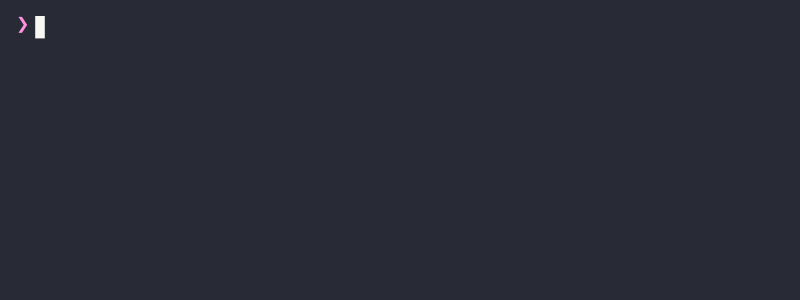
t = 0.00 s
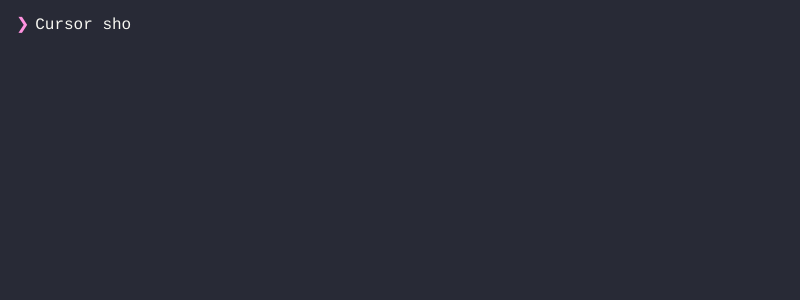
t = 0.70 s
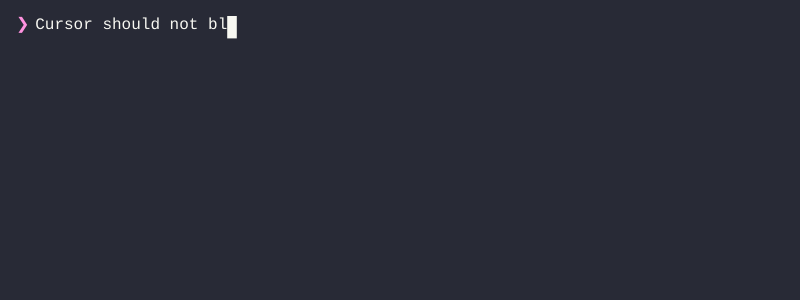
t = 1.40 s
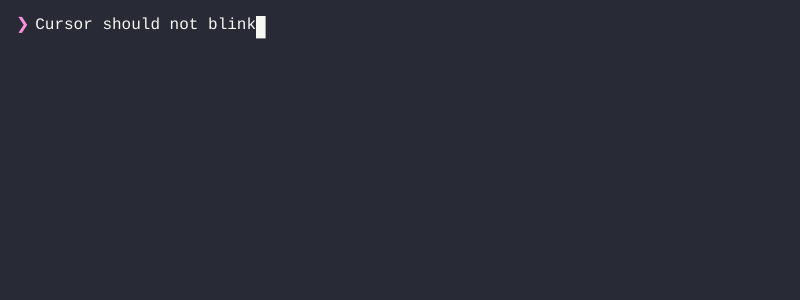
t = 2.11 s
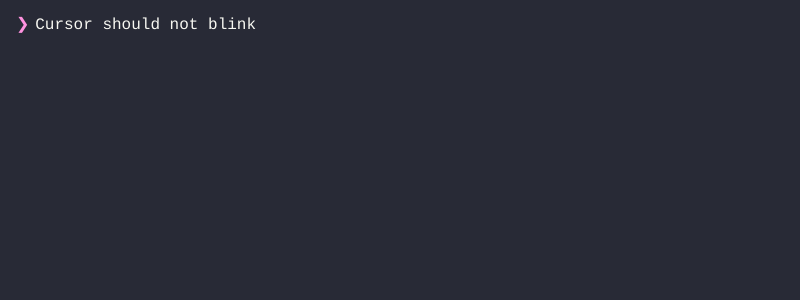
t = 2.81 s
t = 3.51 s: frame unchanged from t = 2.81 s, image omitted

The animated SVG that drew these frames (rendered in a browser with its animation timeline set to each time). Animation: 27 CSS @keyframes rules; one cycle of 4.21 s, repeats indefinitely.

<svg width="800" height="300" xmlns="http://www.w3.org/2000/svg">
  <style>
    /* Base styles from first frame */
    
.text {
  font-family: 'SF Mono', 'Monaco', 'Menlo', 'Consolas', monospace;
  font-size: 16px;
  dominant-baseline: text-before-edge;
  text-rendering: geometricPrecision;
  white-space: pre;
}
.bold { font-weight: bold; }
.italic { font-style: italic; }
.uline { text-decoration: underline; }
.strike { text-decoration: line-through; }
.dim { opacity: 0.5; }
.fg { fill: #f8f8f2; }
.f0 { fill: #21222c; }
.f1 { fill: #ff5555; }
.f2 { fill: #50fa7b; }
.f3 { fill: #f1fa8c; }
.f4 { fill: #bd93f9; }
.f5 { fill: #ff79c6; }
.f6 { fill: #8be9fd; }
.f7 { fill: #f8f8f2; }
.f8 { fill: #6272a4; }
.f9 { fill: #ff6e6e; }
.f10 { fill: #69ff94; }
.f11 { fill: #ffffa5; }
.f12 { fill: #d6acff; }
.f13 { fill: #ff92df; }
.f14 { fill: #a4ffff; }
.f15 { fill: #ffffff; }
.bg { fill: #282a36; }
.b0 { fill: #21222c; }
.b1 { fill: #ff5555; }
.b2 { fill: #50fa7b; }
.b3 { fill: #f1fa8c; }
.b4 { fill: #bd93f9; }
.b5 { fill: #ff79c6; }
.b6 { fill: #8be9fd; }
.b7 { fill: #f8f8f2; }
.b8 { fill: #6272a4; }
.b9 { fill: #ff6e6e; }
.b10 { fill: #69ff94; }
.b11 { fill: #ffffa5; }
.b12 { fill: #d6acff; }
.b13 { fill: #ff92df; }
.b14 { fill: #a4ffff; }
.b15 { fill: #ffffff; }
.cursor { animation: blink 1s step-end infinite; }
.cursor-active { opacity: 1; }
@keyframes blink {
  0%, 50% { opacity: 1; }
  50.01%, 100% { opacity: 0; }
}


    /* Animation keyframes */
    
    @keyframes frame-0-anim {
      0%, 1.6485% { opacity: 1; }
      1.6486%, 100% { opacity: 0; }
    }
    @keyframes frame-1-anim {
      0%, 1.6484% { opacity: 0; }
      1.6485%, 3.2659% { opacity: 1; }
      3.2660%, 100% { opacity: 0; }
    }
    @keyframes frame-2-anim {
      0%, 3.2658% { opacity: 0; }
      3.2659%, 4.8834% { opacity: 1; }
      4.8835%, 100% { opacity: 0; }
    }
    @keyframes frame-3-anim {
      0%, 4.8833% { opacity: 0; }
      4.8834%, 6.5008% { opacity: 1; }
      6.5009%, 100% { opacity: 0; }
    }
    @keyframes frame-4-anim {
      0%, 6.5007% { opacity: 0; }
      6.5008%, 8.1804% { opacity: 1; }
      8.1805%, 100% { opacity: 0; }
    }
    @keyframes frame-5-anim {
      0%, 8.1803% { opacity: 0; }
      8.1804%, 9.8289% { opacity: 1; }
      9.8290%, 100% { opacity: 0; }
    }
    @keyframes frame-6-anim {
      0%, 9.8288% { opacity: 0; }
      9.8289%, 11.4152% { opacity: 1; }
      11.4153%, 100% { opacity: 0; }
    }
    @keyframes frame-7-anim {
      0%, 11.4151% { opacity: 0; }
      11.4152%, 13.0949% { opacity: 1; }
      13.0950%, 100% { opacity: 0; }
    }
    @keyframes frame-8-anim {
      0%, 13.0948% { opacity: 0; }
      13.0949%, 14.7123% { opacity: 1; }
      14.7124%, 100% { opacity: 0; }
    }
    @keyframes frame-9-anim {
      0%, 14.7122% { opacity: 0; }
      14.7123%, 16.3919% { opacity: 1; }
      16.3920%, 100% { opacity: 0; }
    }
    @keyframes frame-10-anim {
      0%, 16.3918% { opacity: 0; }
      16.3919%, 18.0093% { opacity: 1; }
      18.0094%, 100% { opacity: 0; }
    }
    @keyframes frame-11-anim {
      0%, 18.0092% { opacity: 0; }
      18.0093%, 19.6267% { opacity: 1; }
      19.6268%, 100% { opacity: 0; }
    }
    @keyframes frame-12-anim {
      0%, 19.6266% { opacity: 0; }
      19.6267%, 21.2753% { opacity: 1; }
      21.2754%, 100% { opacity: 0; }
    }
    @keyframes frame-13-anim {
      0%, 21.2752% { opacity: 0; }
      21.2753%, 22.8927% { opacity: 1; }
      22.8928%, 100% { opacity: 0; }
    }
    @keyframes frame-14-anim {
      0%, 22.8926% { opacity: 0; }
      22.8927%, 24.5412% { opacity: 1; }
      24.5413%, 100% { opacity: 0; }
    }
    @keyframes frame-15-anim {
      0%, 24.5411% { opacity: 0; }
      24.5412%, 26.1586% { opacity: 1; }
      26.1587%, 100% { opacity: 0; }
    }
    @keyframes frame-16-anim {
      0%, 26.1585% { opacity: 0; }
      26.1586%, 27.7760% { opacity: 1; }
      27.7761%, 100% { opacity: 0; }
    }
    @keyframes frame-17-anim {
      0%, 27.7759% { opacity: 0; }
      27.7760%, 29.4246% { opacity: 1; }
      29.4247%, 100% { opacity: 0; }
    }
    @keyframes frame-18-anim {
      0%, 29.4245% { opacity: 0; }
      29.4246%, 31.0731% { opacity: 1; }
      31.0732%, 100% { opacity: 0; }
    }
    @keyframes frame-19-anim {
      0%, 31.0730% { opacity: 0; }
      31.0731%, 32.6905% { opacity: 1; }
      32.6906%, 100% { opacity: 0; }
    }
    @keyframes frame-20-anim {
      0%, 32.6904% { opacity: 0; }
      32.6905%, 34.3390% { opacity: 1; }
      34.3391%, 100% { opacity: 0; }
    }
    @keyframes frame-21-anim {
      0%, 34.3389% { opacity: 0; }
      34.3390%, 36.0187% { opacity: 1; }
      36.0188%, 100% { opacity: 0; }
    }
    @keyframes frame-22-anim {
      0%, 36.0186% { opacity: 0; }
      36.0187%, 37.6361% { opacity: 1; }
      37.6362%, 100% { opacity: 0; }
    }
    @keyframes frame-23-anim {
      0%, 37.6360% { opacity: 0; }
      37.6361%, 99.9378% { opacity: 1; }
      99.9379%, 100% { opacity: 0; }
    }
    @keyframes frame-24-anim {
      0%, 99.9377% { opacity: 0; }
      99.9378%, 100.0000% { opacity: 1; }
      100.0001%, 100% { opacity: 0; }
    }
    @keyframes frame-25-anim {
      0%, 99.9999% { opacity: 0; }
      100.0000%, 100.0000% { opacity: 1; }
      100.0001%, 100% { opacity: 0; }
    }

    .frame {
      animation-duration: 4.21s;
      animation-timing-function: step-end;
      animation-iteration-count: infinite;
      animation-fill-mode: forwards;
    }

    
    .frame-0 {
      animation-name: frame-0-anim;
    }
    .frame-1 {
      animation-name: frame-1-anim;
    }
    .frame-2 {
      animation-name: frame-2-anim;
    }
    .frame-3 {
      animation-name: frame-3-anim;
    }
    .frame-4 {
      animation-name: frame-4-anim;
    }
    .frame-5 {
      animation-name: frame-5-anim;
    }
    .frame-6 {
      animation-name: frame-6-anim;
    }
    .frame-7 {
      animation-name: frame-7-anim;
    }
    .frame-8 {
      animation-name: frame-8-anim;
    }
    .frame-9 {
      animation-name: frame-9-anim;
    }
    .frame-10 {
      animation-name: frame-10-anim;
    }
    .frame-11 {
      animation-name: frame-11-anim;
    }
    .frame-12 {
      animation-name: frame-12-anim;
    }
    .frame-13 {
      animation-name: frame-13-anim;
    }
    .frame-14 {
      animation-name: frame-14-anim;
    }
    .frame-15 {
      animation-name: frame-15-anim;
    }
    .frame-16 {
      animation-name: frame-16-anim;
    }
    .frame-17 {
      animation-name: frame-17-anim;
    }
    .frame-18 {
      animation-name: frame-18-anim;
    }
    .frame-19 {
      animation-name: frame-19-anim;
    }
    .frame-20 {
      animation-name: frame-20-anim;
    }
    .frame-21 {
      animation-name: frame-21-anim;
    }
    .frame-22 {
      animation-name: frame-22-anim;
    }
    .frame-23 {
      animation-name: frame-23-anim;
    }
    .frame-24 {
      animation-name: frame-24-anim;
    }
    .frame-25 {
      animation-name: frame-25-anim;
    }
  </style>

  <defs>
    
    <g id="frame-0">
      

<rect class="window-bg" x="0" y="0" width="800" height="300" fill="#282a36" rx="0" ry="0"/>
<g class="text-layer">
<text class="text f13" x="16" y="16">❯</text>
</g>
<g class="cursor-layer">
<rect class="cursor" x="35.2" y="16" width="9.6" height="22.4" fill="#f8f8f2"/>
</g>

    </g>
    <g id="frame-1">
      

<rect class="window-bg" x="0" y="0" width="800" height="300" fill="#282a36" rx="0" ry="0"/>
<g class="text-layer">
<text class="text f13" x="16" y="16">❯</text>
<text class="text fg" x="25.6" y="16"> C                                                                             </text>
</g>
<g class="cursor-layer">
<rect class="cursor" x="44.8" y="16" width="9.6" height="22.4" fill="#f8f8f2"/>
</g>

    </g>
    <g id="frame-2">
      

<rect class="window-bg" x="0" y="0" width="800" height="300" fill="#282a36" rx="0" ry="0"/>
<g class="text-layer">
<text class="text f13" x="16" y="16">❯</text>
<text class="text fg" x="25.6" y="16"> Cu                                                                            </text>
</g>
<g class="cursor-layer">
<rect class="cursor" x="54.4" y="16" width="9.6" height="22.4" fill="#f8f8f2"/>
</g>

    </g>
    <g id="frame-3">
      

<rect class="window-bg" x="0" y="0" width="800" height="300" fill="#282a36" rx="0" ry="0"/>
<g class="text-layer">
<text class="text f13" x="16" y="16">❯</text>
<text class="text fg" x="25.6" y="16"> Cur                                                                           </text>
</g>
<g class="cursor-layer">
<rect class="cursor" x="64" y="16" width="9.6" height="22.4" fill="#f8f8f2"/>
</g>

    </g>
    <g id="frame-4">
      

<rect class="window-bg" x="0" y="0" width="800" height="300" fill="#282a36" rx="0" ry="0"/>
<g class="text-layer">
<text class="text f13" x="16" y="16">❯</text>
<text class="text fg" x="25.6" y="16"> Curs                                                                          </text>
</g>
<g class="cursor-layer">
<rect class="cursor" x="73.6" y="16" width="9.6" height="22.4" fill="#f8f8f2"/>
</g>

    </g>
    <g id="frame-5">
      

<rect class="window-bg" x="0" y="0" width="800" height="300" fill="#282a36" rx="0" ry="0"/>
<g class="text-layer">
<text class="text f13" x="16" y="16">❯</text>
<text class="text fg" x="25.6" y="16"> Curso                                                                         </text>
</g>
<g class="cursor-layer">
<rect class="cursor" x="83.2" y="16" width="9.6" height="22.4" fill="#f8f8f2"/>
</g>

    </g>
    <g id="frame-6">
      

<rect class="window-bg" x="0" y="0" width="800" height="300" fill="#282a36" rx="0" ry="0"/>
<g class="text-layer">
<text class="text f13" x="16" y="16">❯</text>
<text class="text fg" x="25.6" y="16"> Cursor                                                                        </text>
</g>
<g class="cursor-layer">
<rect class="cursor" x="92.8" y="16" width="9.6" height="22.4" fill="#f8f8f2"/>
</g>

    </g>
    <g id="frame-7">
      

<rect class="window-bg" x="0" y="0" width="800" height="300" fill="#282a36" rx="0" ry="0"/>
<g class="text-layer">
<text class="text f13" x="16" y="16">❯</text>
<text class="text fg" x="25.6" y="16"> Cursor                                                                        </text>
</g>
<g class="cursor-layer">
<rect class="cursor" x="102.39999999999999" y="16" width="9.6" height="22.4" fill="#f8f8f2"/>
</g>

    </g>
    <g id="frame-8">
      

<rect class="window-bg" x="0" y="0" width="800" height="300" fill="#282a36" rx="0" ry="0"/>
<g class="text-layer">
<text class="text f13" x="16" y="16">❯</text>
<text class="text fg" x="25.6" y="16"> Cursor s                                                                      </text>
</g>
<g class="cursor-layer">
<rect class="cursor" x="112" y="16" width="9.6" height="22.4" fill="#f8f8f2"/>
</g>

    </g>
    <g id="frame-9">
      

<rect class="window-bg" x="0" y="0" width="800" height="300" fill="#282a36" rx="0" ry="0"/>
<g class="text-layer">
<text class="text f13" x="16" y="16">❯</text>
<text class="text fg" x="25.6" y="16"> Cursor sh                                                                     </text>
</g>
<g class="cursor-layer">
<rect class="cursor" x="121.6" y="16" width="9.6" height="22.4" fill="#f8f8f2"/>
</g>

    </g>
    <g id="frame-10">
      

<rect class="window-bg" x="0" y="0" width="800" height="300" fill="#282a36" rx="0" ry="0"/>
<g class="text-layer">
<text class="text f13" x="16" y="16">❯</text>
<text class="text fg" x="25.6" y="16"> Cursor sho                                                                    </text>
</g>
<g class="cursor-layer">
<rect class="cursor" x="131.2" y="16" width="9.6" height="22.4" fill="#f8f8f2"/>
</g>

    </g>
    <g id="frame-11">
      

<rect class="window-bg" x="0" y="0" width="800" height="300" fill="#282a36" rx="0" ry="0"/>
<g class="text-layer">
<text class="text f13" x="16" y="16">❯</text>
<text class="text fg" x="25.6" y="16"> Cursor shou                                                                   </text>
</g>
<g class="cursor-layer">
<rect class="cursor" x="140.8" y="16" width="9.6" height="22.4" fill="#f8f8f2"/>
</g>

    </g>
    <g id="frame-12">
      

<rect class="window-bg" x="0" y="0" width="800" height="300" fill="#282a36" rx="0" ry="0"/>
<g class="text-layer">
<text class="text f13" x="16" y="16">❯</text>
<text class="text fg" x="25.6" y="16"> Cursor shoul                                                                  </text>
</g>
<g class="cursor-layer">
<rect class="cursor" x="150.4" y="16" width="9.6" height="22.4" fill="#f8f8f2"/>
</g>

    </g>
    <g id="frame-13">
      

<rect class="window-bg" x="0" y="0" width="800" height="300" fill="#282a36" rx="0" ry="0"/>
<g class="text-layer">
<text class="text f13" x="16" y="16">❯</text>
<text class="text fg" x="25.6" y="16"> Cursor should                                                                 </text>
</g>
<g class="cursor-layer">
<rect class="cursor" x="160" y="16" width="9.6" height="22.4" fill="#f8f8f2"/>
</g>

    </g>
    <g id="frame-14">
      

<rect class="window-bg" x="0" y="0" width="800" height="300" fill="#282a36" rx="0" ry="0"/>
<g class="text-layer">
<text class="text f13" x="16" y="16">❯</text>
<text class="text fg" x="25.6" y="16"> Cursor should                                                                 </text>
</g>
<g class="cursor-layer">
<rect class="cursor" x="169.6" y="16" width="9.6" height="22.4" fill="#f8f8f2"/>
</g>

    </g>
    <g id="frame-15">
      

<rect class="window-bg" x="0" y="0" width="800" height="300" fill="#282a36" rx="0" ry="0"/>
<g class="text-layer">
<text class="text f13" x="16" y="16">❯</text>
<text class="text fg" x="25.6" y="16"> Cursor should n                                                               </text>
</g>
<g class="cursor-layer">
<rect class="cursor" x="179.2" y="16" width="9.6" height="22.4" fill="#f8f8f2"/>
</g>

    </g>
    <g id="frame-16">
      

<rect class="window-bg" x="0" y="0" width="800" height="300" fill="#282a36" rx="0" ry="0"/>
<g class="text-layer">
<text class="text f13" x="16" y="16">❯</text>
<text class="text fg" x="25.6" y="16"> Cursor should no                                                              </text>
</g>
<g class="cursor-layer">
<rect class="cursor" x="188.79999999999998" y="16" width="9.6" height="22.4" fill="#f8f8f2"/>
</g>

    </g>
    <g id="frame-17">
      

<rect class="window-bg" x="0" y="0" width="800" height="300" fill="#282a36" rx="0" ry="0"/>
<g class="text-layer">
<text class="text f13" x="16" y="16">❯</text>
<text class="text fg" x="25.6" y="16"> Cursor should not                                                             </text>
</g>
<g class="cursor-layer">
<rect class="cursor" x="198.4" y="16" width="9.6" height="22.4" fill="#f8f8f2"/>
</g>

    </g>
    <g id="frame-18">
      

<rect class="window-bg" x="0" y="0" width="800" height="300" fill="#282a36" rx="0" ry="0"/>
<g class="text-layer">
<text class="text f13" x="16" y="16">❯</text>
<text class="text fg" x="25.6" y="16"> Cursor should not                                                             </text>
</g>
<g class="cursor-layer">
<rect class="cursor" x="208" y="16" width="9.6" height="22.4" fill="#f8f8f2"/>
</g>

    </g>
    <g id="frame-19">
      

<rect class="window-bg" x="0" y="0" width="800" height="300" fill="#282a36" rx="0" ry="0"/>
<g class="text-layer">
<text class="text f13" x="16" y="16">❯</text>
<text class="text fg" x="25.6" y="16"> Cursor should not b                                                           </text>
</g>
<g class="cursor-layer">
<rect class="cursor" x="217.6" y="16" width="9.6" height="22.4" fill="#f8f8f2"/>
</g>

    </g>
    <g id="frame-20">
      

<rect class="window-bg" x="0" y="0" width="800" height="300" fill="#282a36" rx="0" ry="0"/>
<g class="text-layer">
<text class="text f13" x="16" y="16">❯</text>
<text class="text fg" x="25.6" y="16"> Cursor should not bl                                                          </text>
</g>
<g class="cursor-layer">
<rect class="cursor" x="227.2" y="16" width="9.6" height="22.4" fill="#f8f8f2"/>
</g>

    </g>
    <g id="frame-21">
      

<rect class="window-bg" x="0" y="0" width="800" height="300" fill="#282a36" rx="0" ry="0"/>
<g class="text-layer">
<text class="text f13" x="16" y="16">❯</text>
<text class="text fg" x="25.6" y="16"> Cursor should not bli                                                         </text>
</g>
<g class="cursor-layer">
<rect class="cursor" x="236.79999999999998" y="16" width="9.6" height="22.4" fill="#f8f8f2"/>
</g>

    </g>
    <g id="frame-22">
      

<rect class="window-bg" x="0" y="0" width="800" height="300" fill="#282a36" rx="0" ry="0"/>
<g class="text-layer">
<text class="text f13" x="16" y="16">❯</text>
<text class="text fg" x="25.6" y="16"> Cursor should not blin                                                        </text>
</g>
<g class="cursor-layer">
<rect class="cursor" x="246.39999999999998" y="16" width="9.6" height="22.4" fill="#f8f8f2"/>
</g>

    </g>
    <g id="frame-23">
      

<rect class="window-bg" x="0" y="0" width="800" height="300" fill="#282a36" rx="0" ry="0"/>
<g class="text-layer">
<text class="text f13" x="16" y="16">❯</text>
<text class="text fg" x="25.6" y="16"> Cursor should not blink                                                       </text>
</g>
<g class="cursor-layer">
<rect class="cursor" x="256" y="16" width="9.6" height="22.4" fill="#f8f8f2"/>
</g>

    </g>
    <g id="frame-24">
      

<rect class="window-bg" x="0" y="0" width="800" height="300" fill="#282a36" rx="0" ry="0"/>
<g class="text-layer">
<text class="text f13" x="16" y="16">❯</text>
<text class="text fg" x="25.6" y="16"> Cursor should not blink                                                       </text>
</g>
<g class="cursor-layer">
<rect class="cursor" x="256" y="16" width="9.6" height="22.4" fill="#f8f8f2"/>
</g>

    </g>
    <g id="frame-25">
      

<rect class="window-bg" x="0" y="0" width="800" height="300" fill="#282a36" rx="0" ry="0"/>
<g class="text-layer">
<text class="text f13" x="16" y="16">❯</text>
<text class="text fg" x="25.6" y="16"> Cursor should not blink                                                       </text>
</g>
<g class="cursor-layer">
<rect class="cursor" x="256" y="16" width="9.6" height="22.4" fill="#f8f8f2"/>
</g>

    </g>
  </defs>

  
  <use href="#frame-0" class="frame frame-0" />
  <use href="#frame-1" class="frame frame-1" />
  <use href="#frame-2" class="frame frame-2" />
  <use href="#frame-3" class="frame frame-3" />
  <use href="#frame-4" class="frame frame-4" />
  <use href="#frame-5" class="frame frame-5" />
  <use href="#frame-6" class="frame frame-6" />
  <use href="#frame-7" class="frame frame-7" />
  <use href="#frame-8" class="frame frame-8" />
  <use href="#frame-9" class="frame frame-9" />
  <use href="#frame-10" class="frame frame-10" />
  <use href="#frame-11" class="frame frame-11" />
  <use href="#frame-12" class="frame frame-12" />
  <use href="#frame-13" class="frame frame-13" />
  <use href="#frame-14" class="frame frame-14" />
  <use href="#frame-15" class="frame frame-15" />
  <use href="#frame-16" class="frame frame-16" />
  <use href="#frame-17" class="frame frame-17" />
  <use href="#frame-18" class="frame frame-18" />
  <use href="#frame-19" class="frame frame-19" />
  <use href="#frame-20" class="frame frame-20" />
  <use href="#frame-21" class="frame frame-21" />
  <use href="#frame-22" class="frame frame-22" />
  <use href="#frame-23" class="frame frame-23" />
  <use href="#frame-24" class="frame frame-24" />
  <use href="#frame-25" class="frame frame-25" />
</svg>
